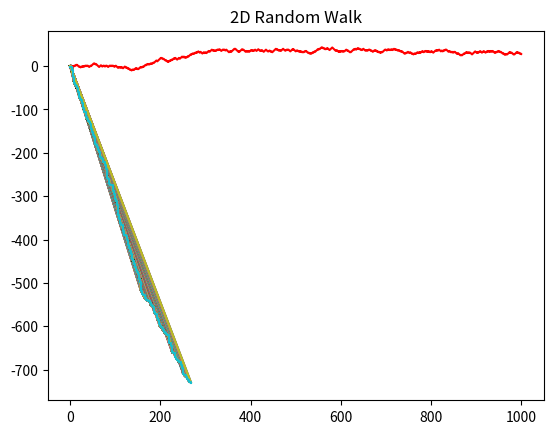

The matplotlib source for this figure:
import numpy as np
import matplotlib.pyplot as plt
import pylab
import random

def Randomwalk1D(n):
    x, y = 0,0
    xpos = [0]
    ypos = [0]
    for i in range(n):
        step = np.random.choice(['up', 'down'])
        if step == 'up':
            y += 1
        else:
            y -= 1
        x += 1
        xpos.append(x)
        ypos.append(y)
    return xpos, ypos

randwalk1D = Randomwalk1D(1000)
plt.plot(randwalk1D[0], randwalk1D[1], 'r-', label= '1D Random Walk')
plt.title("1D Random walk")
plt.show()

n = 1000
x = np.zeros(n)
y = np.zeros(n)
direction=["NORTH"," SOUTH","EAST","WEST "]
for i in range(n):
    step = random.choice(direction)
    if step == "EAST":
        x[i] = x[i - 1] + 1
        y[i] = y[i - 1]
    elif step == "WEST":
        x [i] = x [i - 1] - 1
        y [i] = y [i - 1]
    elif step == "NORTH ":
        x [i] = x [i - 1]
        y [i] = y [i - 1] + 1
    else:
        x[i] = x[i - 1]
        y[i] = y[i - 1] - 1
    pylab.title("2D Random Walk")
    pylab.plot(x, y)
    pylab.show()